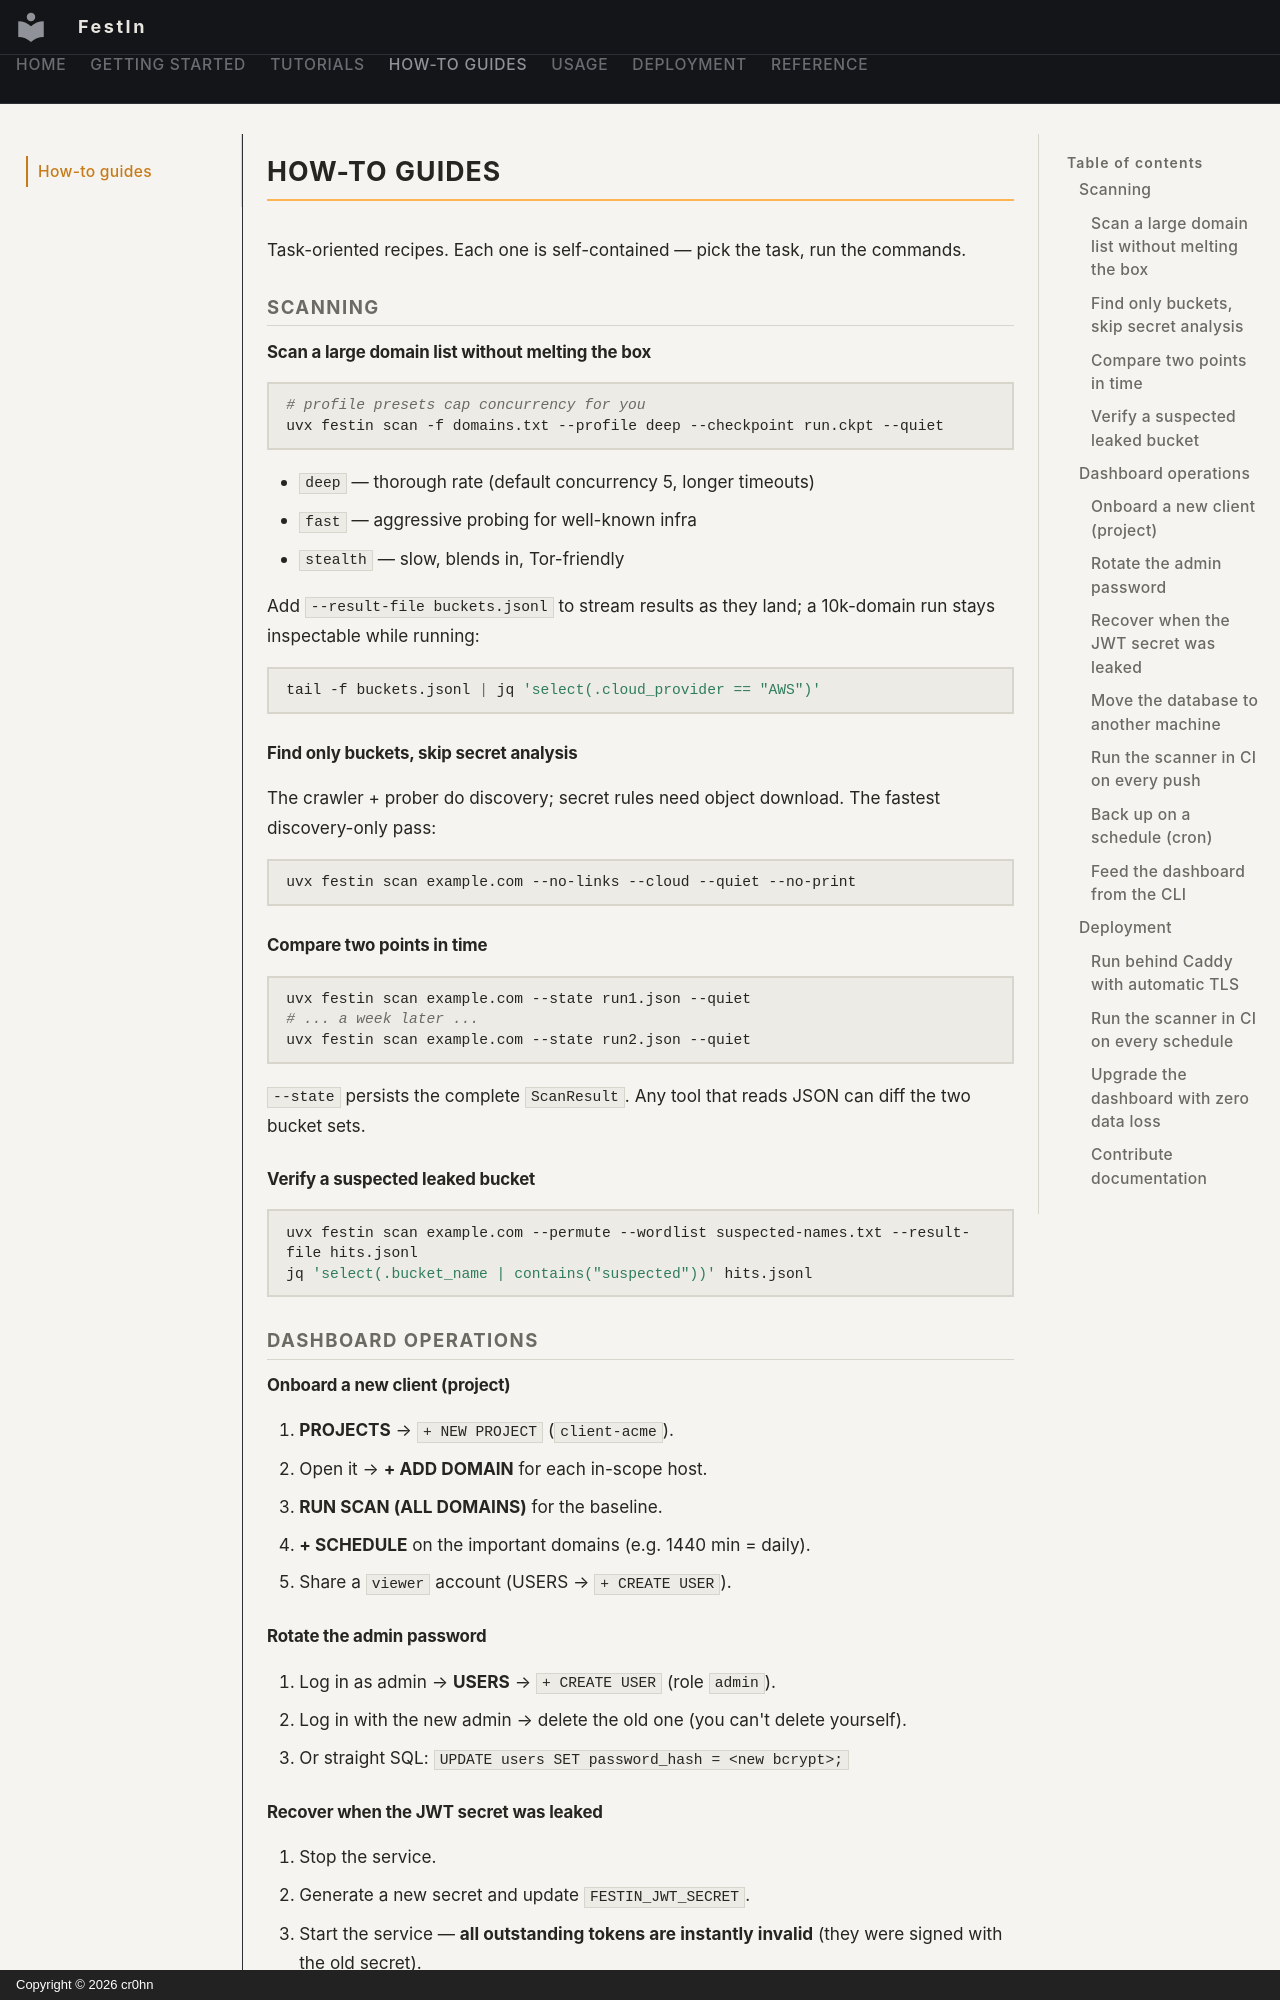

repository: cr0hn/festin · page: usage/how-to/index.html · generator: mkdocs · copyright: Copyright © 2026 cr0hn

# How-to guides

Task-oriented recipes. Each one is self-contained — pick the task, run the commands.

## Scanning

### Scan a large domain list without melting the box

```bash
# profile presets cap concurrency for you
uvx festin scan -f domains.txt --profile deep --checkpoint run.ckpt --quiet
```

- `deep` — thorough rate (default concurrency 5, longer timeouts)
- `fast` — aggressive probing for well-known infra
- `stealth` — slow, blends in, Tor-friendly

Add `--result-file buckets.jsonl` to stream results as they land; a 10k-domain run stays inspectable while running:

```bash
tail -f buckets.jsonl | jq 'select(.cloud_provider == "AWS")'
```

### Find only buckets, skip secret analysis

The crawler + prober do discovery; secret rules need object download. The fastest discovery-only pass:

```bash
uvx festin scan example.com --no-links --cloud --quiet --no-print
```

### Compare two points in time

```bash
uvx festin scan example.com --state run1.json --quiet
# ... a week later ...
uvx festin scan example.com --state run2.json --quiet
```

`--state` persists the complete `ScanResult`. Any tool that reads JSON can diff the two bucket sets.

### Verify a suspected leaked bucket

```bash
uvx festin scan example.com --permute --wordlist suspected-names.txt --result-file hits.jsonl
jq 'select(.bucket_name | contains("suspected"))' hits.jsonl
```

## Dashboard operations

### Onboard a new client (project)

1. **PROJECTS** → `+ NEW PROJECT` (`client-acme`).
2. Open it → **+ ADD DOMAIN** for each in-scope host.
3. **RUN SCAN (ALL DOMAINS)** for the baseline.
4. **+ SCHEDULE** on the important domains (e.g. 1440 min = daily).
5. Share a `viewer` account (USERS → `+ CREATE USER`).

### Rotate the admin password

1. Log in as admin → **USERS** → `+ CREATE USER` (role `admin`).
2. Log in with the new admin → delete the old one (you can't delete yourself).
3. Or straight SQL: `UPDATE users SET password_hash = <new bcrypt>;`

### Recover when the JWT secret was leaked

1. Stop the service.
2. Generate a new secret and update `FESTIN_JWT_SECRET`.
3. Start the service — **all outstanding tokens are instantly invalid**
   (they were signed with the old secret).
